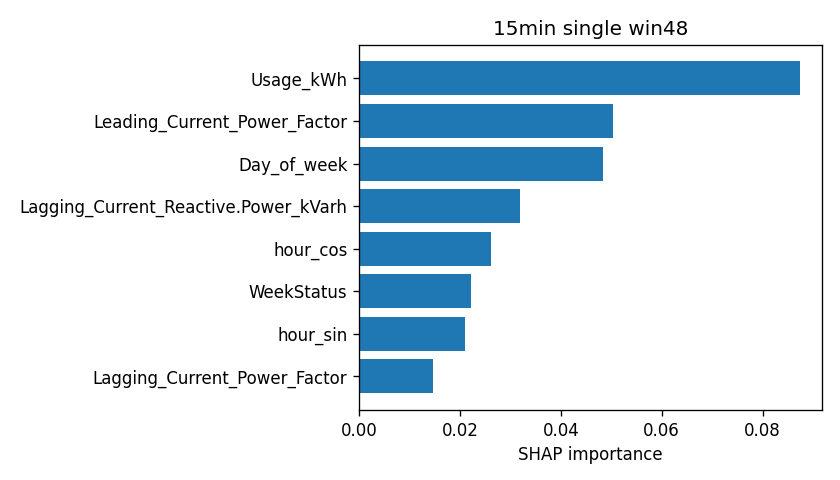

The file beside this chart, header and first rows:
attr, value
Usage_kWh, 0.0874
Leading_Current_Power_Factor, 0.05034
Day_of_week, 0.04842
Lagging_Current_Reactive.Power_kVarh, 0.03197
hour_cos, 0.02611
WeekStatus, 0.02218
hour_sin, 0.021
Lagging_Current_Power_Factor, 0.01465
Load_Type, 0.00337
